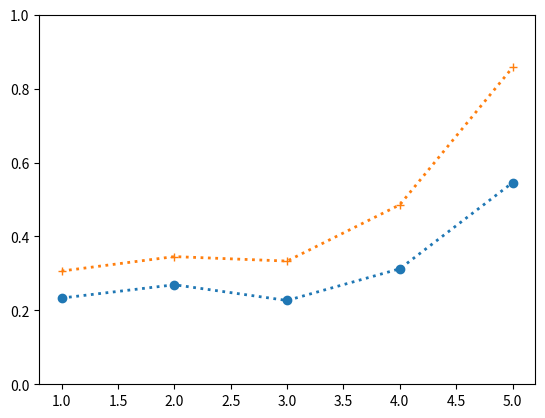

Reproduce this figure in Python.
import matplotlib.pyplot as plt


"""
hit rate = 1.0
accuracy = 0.23333333333333334
hit rate = 0.9047619047619048
accuracy = 0.3064516129032258

hit rate = 1.0
accuracy = 0.2692307692307692
hit rate = 0.9047619047619048
accuracy = 0.34545454545454546

hit rate = 1.0
accuracy = 0.22674418604651161
hit rate = 0.9743589743589743
accuracy = 0.3333333333333333

hit rate = 0.9722222222222222
accuracy = 0.3125
hit rate = 0.9444444444444444
accuracy = 0.4857142857142857

hit rate = 1.0
accuracy = 0.5454545454545454
hit rate = 1.0
accuracy = 0.8571428571428571
"""


def Graph(Nodes):
    x=[]
    y=[]
    for i in range(len(Nodes)):
        if Nodes[i][0][0]=='G':

            plt.plot(Nodes[i][0][1],Nodes[i][0][2],'o',markersize=4 ,color='b')

        if Nodes[i][0][0]=='M':
            plt.plot(Nodes[i][0][1],Nodes[i][0][3],'o',markersize=4 ,color='r')

    plt.show()

plt.ylim(0,1)
x=[1,2,3,4,5]
plt.plot(x,[0.23333333333333334,0.2692307692307692,0.22674418604651161,0.3125,0.5454545454545454],linewidth=2,linestyle=':',label='Jay income', marker='o')
plt.plot(x,[0.3064516129032258,0.34545454545454546,0.3333333333333333,0.4857142857142857,0.8571428571428571],linewidth=2,linestyle=':',label='Jay income', marker='+')
plt.show()